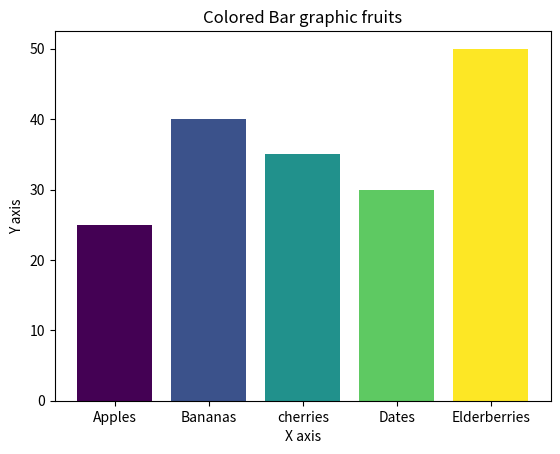

Recreate this plot in Python.
import numpy as np 
import matplotlib.pyplot as plt 

categories = ['Apples', 'Bananas', 'cherries', 'Dates', 'Elderberries']
values = [25, 40, 35, 30, 50]

colors = plt.cm.viridis(np.linspace(0,1,len(categories)))

plt.bar(categories,values,color=colors)
plt.title('Colored Bar graphic fruits')
plt.xlabel('X axis')
plt.ylabel('Y axis')
plt.show()